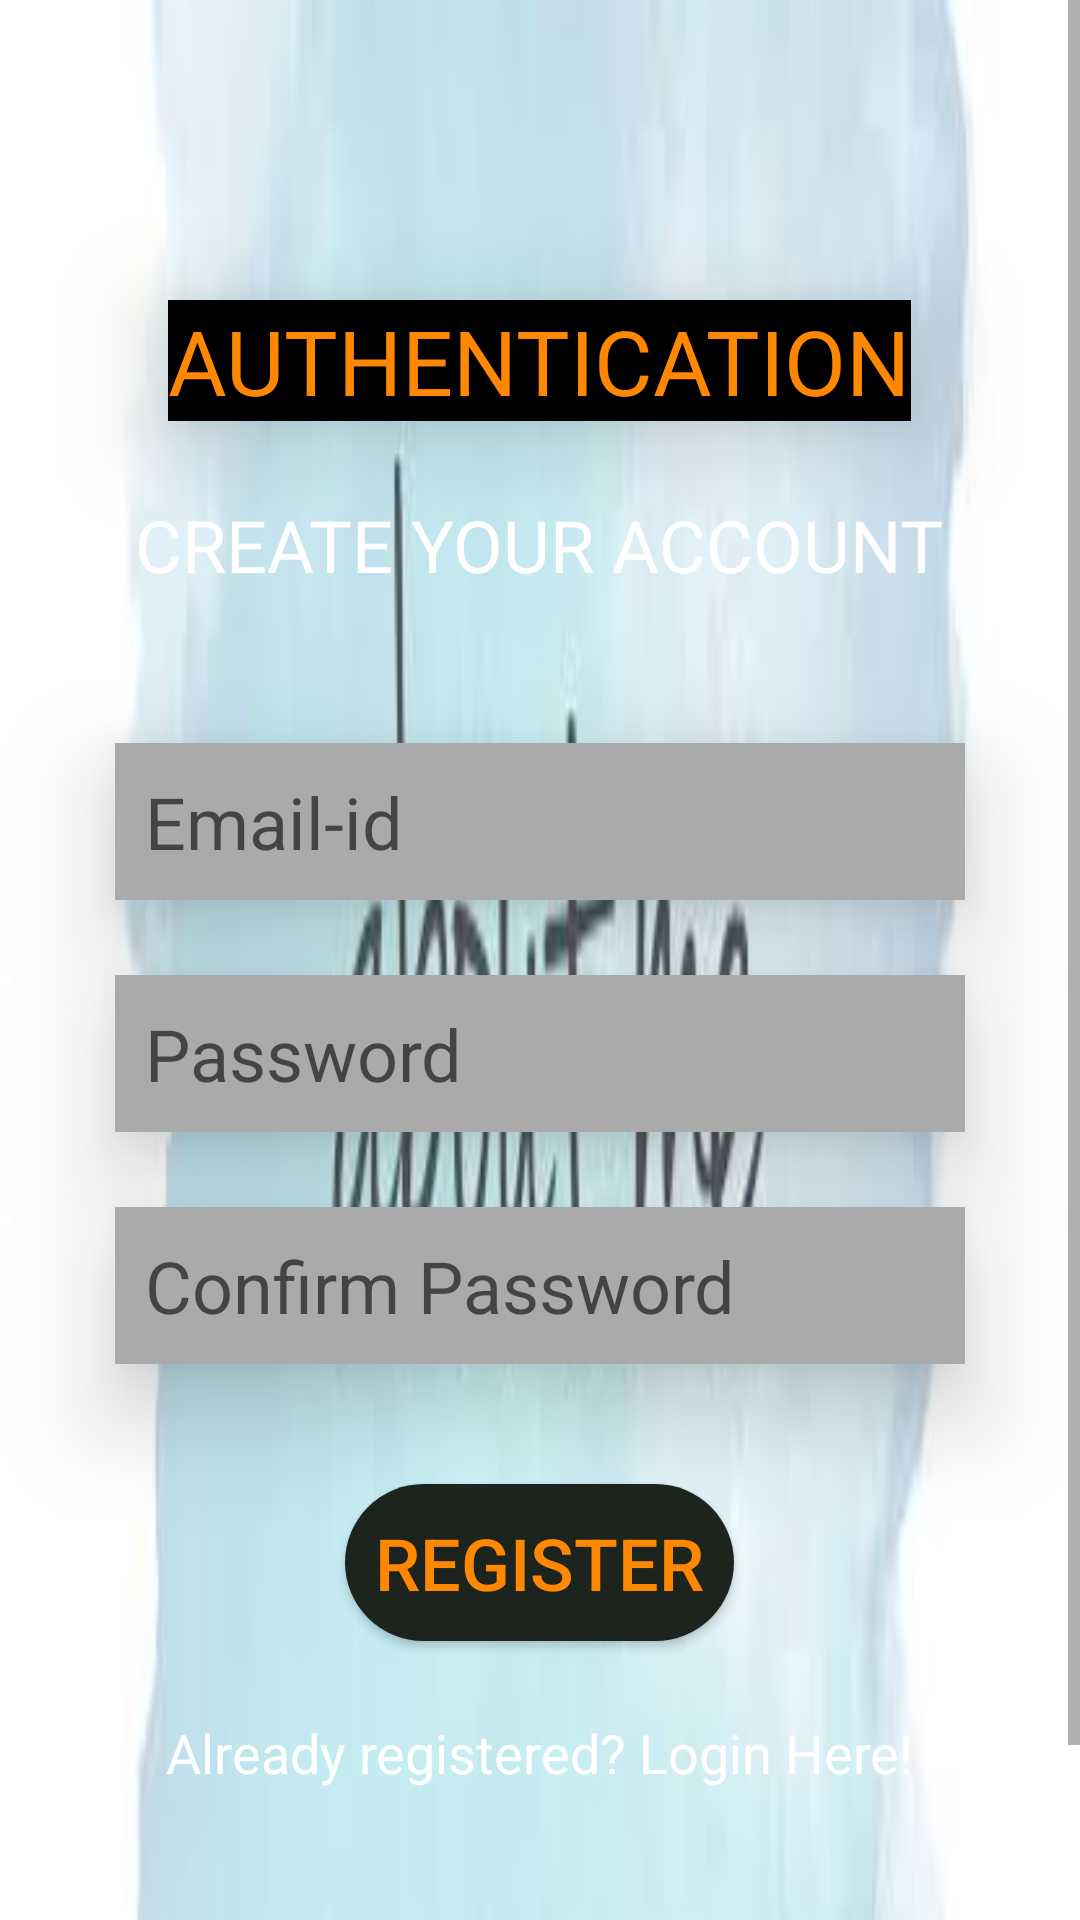

The Android layout XML behind this screen, and the referenced resources:
<!-- AndroidManifest.xml: application theme AppTheme -->
<!-- res/layout/activity_register.xml -->
<?xml version="1.0" encoding="utf-8"?>
<ScrollView xmlns:android="http://schemas.android.com/apk/res/android"
    android:layout_width="match_parent"
    android:layout_height="match_parent"
    xmlns:app="http://schemas.android.com/apk/res-auto"
    xmlns:tools="http://schemas.android.com/tools"
    android:background="@drawable/about_me">

    <LinearLayout
        android:layout_width="match_parent"
        android:layout_height="wrap_content"
        android:orientation="vertical">
        <RelativeLayout
            android:layout_width="match_parent"
            android:layout_height="match_parent"
            tools:context=".Register">

            <com.airbnb.lottie.LottieAnimationView
                android:id="@+id/anim_unlock"
                android:layout_width="match_parent"
                android:layout_height="match_parent"
                app:lottie_enableMergePathsForKitKatAndAbove="true"
                android:layout_centerInParent="true"
                android:visibility="gone"
                app:lottie_loop="false"
                app:lottie_fileName="unlock.json"
                app:lottie_autoPlay="false"
                android:elevation="20dp"/>


            <TextView
                android:id="@+id/Login"
                android:layout_width="wrap_content"
                android:layout_height="wrap_content"
                android:layout_centerHorizontal="true"
                android:layout_marginTop="100dp"
                android:background="@android:color/black"
                android:text="@string/authentication"
                android:textColor="@android:color/holo_orange_dark"
                android:textSize="30sp"
                app:fontFamily="@font/aclonica"
                android:elevation="20dp"/>

            <TextView
                android:id="@+id/new_account"
                android:layout_width="wrap_content"
                android:layout_height="wrap_content"
                android:layout_below="@+id/Login"
                android:layout_centerHorizontal="true"
                android:layout_marginTop="25dp"
                android:text="@string/create_your_account"
                android:textColor="@android:color/background_light"
                android:textSize="24sp"
                app:fontFamily="@font/aclonica"
                android:elevation="20dp"/>


            <EditText
                android:id="@+id/email"
                android:layout_width="wrap_content"
                android:layout_height="wrap_content"
                android:layout_below="@+id/new_account"
                android:layout_centerHorizontal="true"
                android:layout_marginTop="50dp"
                android:background="@android:color/darker_gray"
                android:ems="10"
                android:hint="@string/email_id"
                android:inputType="textEmailAddress"
                android:padding="10dp"
                android:textSize="24sp"
                android:elevation="20dp"/>

            <EditText
                android:id="@+id/password"
                android:layout_width="wrap_content"
                android:layout_height="wrap_content"
                android:layout_below="@+id/email"
                android:layout_centerHorizontal="true"
                android:layout_marginTop="25dp"
                android:background="@android:color/darker_gray"
                android:ems="10"
                android:hint="@string/password"
                android:inputType="textPassword"
                android:padding="10dp"
                android:textSize="24sp"
                android:elevation="20dp"/>

            <EditText
                android:id="@+id/confirm_password"
                android:layout_width="wrap_content"
                android:layout_height="wrap_content"
                android:layout_below="@+id/password"
                android:layout_centerHorizontal="true"
                android:layout_marginTop="25dp"
                android:background="@android:color/darker_gray"
                android:ems="10"
                android:hint="@string/confirm_password"
                android:inputType="textPassword"
                android:padding="10dp"
                android:textSize="24sp"
                android:elevation="20dp"/>

            <Button
                android:id="@+id/Register_Button"
                android:layout_width="wrap_content"
                android:layout_height="wrap_content"
                android:layout_below="@+id/confirm_password"
                android:layout_centerHorizontal="true"
                android:layout_marginTop="40dp"
                android:padding="10dp"
                android:background="@drawable/ripple_effect_2"
                android:text="@string/register"
                android:textColor="@android:color/holo_orange_dark"
                android:textSize="24sp"
                android:elevation="20dp"/>

            <TextView
                android:id="@+id/Login_user"
                android:layout_width="wrap_content"
                android:layout_height="wrap_content"
                android:layout_below="@+id/Register_Button"
                android:layout_centerHorizontal="true"
                android:layout_marginTop="25dp"
                android:text="@string/already_registered_login_here"
                android:textColor="@android:color/background_light"
                android:textSize="18sp"
                android:elevation="20dp"/>

            <ProgressBar
                android:id="@+id/progress_Bar"
                style="?android:attr/progressBarStyle"
                android:layout_width="wrap_content"
                android:layout_height="wrap_content"
                android:layout_centerHorizontal="true"
                android:layout_below="@+id/Login_user"
                android:layout_marginTop="60dp"
                android:visibility="invisible" />
        </RelativeLayout>
    </LinearLayout>
</ScrollView>
<!-- resources referenced by this layout -->
<resources>
  <!-- drawable about_me: jpg bitmap (drawable, 3548 bytes) -->
  <!-- drawable ripple_effect_2 (drawable) -->
  <?xml version="1.0" encoding="utf-8"?>
  <ripple
      xmlns:android="http://schemas.android.com/apk/res/android"
      android:color="#1BD8C5">
      <item>
          <shape
              android:shape="rectangle">
              <solid android:color="#1D231D" />
              <corners
                  android:bottomLeftRadius="30dp"
                  android:bottomRightRadius="30dp"
                  android:topLeftRadius="30dp"
                  android:topRightRadius="30dp"/>
          </shape>
      </item>
  </ripple>
  <string name="already_registered_login_here">Already registered? Login Here!</string>
  <string name="authentication">AUTHENTICATION</string>
  <string name="confirm_password">Confirm Password</string>
  <string name="create_your_account">CREATE YOUR ACCOUNT</string>
  <string name="email_id">Email-id</string>
  <string name="password">Password</string>
  <string name="register">REGISTER</string>
  <style name="AppTheme" parent="Theme.AppCompat.Light.NoActionBar">
          
  
          <item name="colorPrimary">@android:color/holo_orange_dark</item>
          <item name="colorPrimaryDark">@android:color/holo_orange_dark</item>
          <item name="colorAccent">@color/colorAccent</item>
      </style>
  <!-- not gathered from this repository: default colours our renderer supplied (Android Studio template values) -->
  <color name="colorAccent">#FF03DAC5</color>
</resources>
